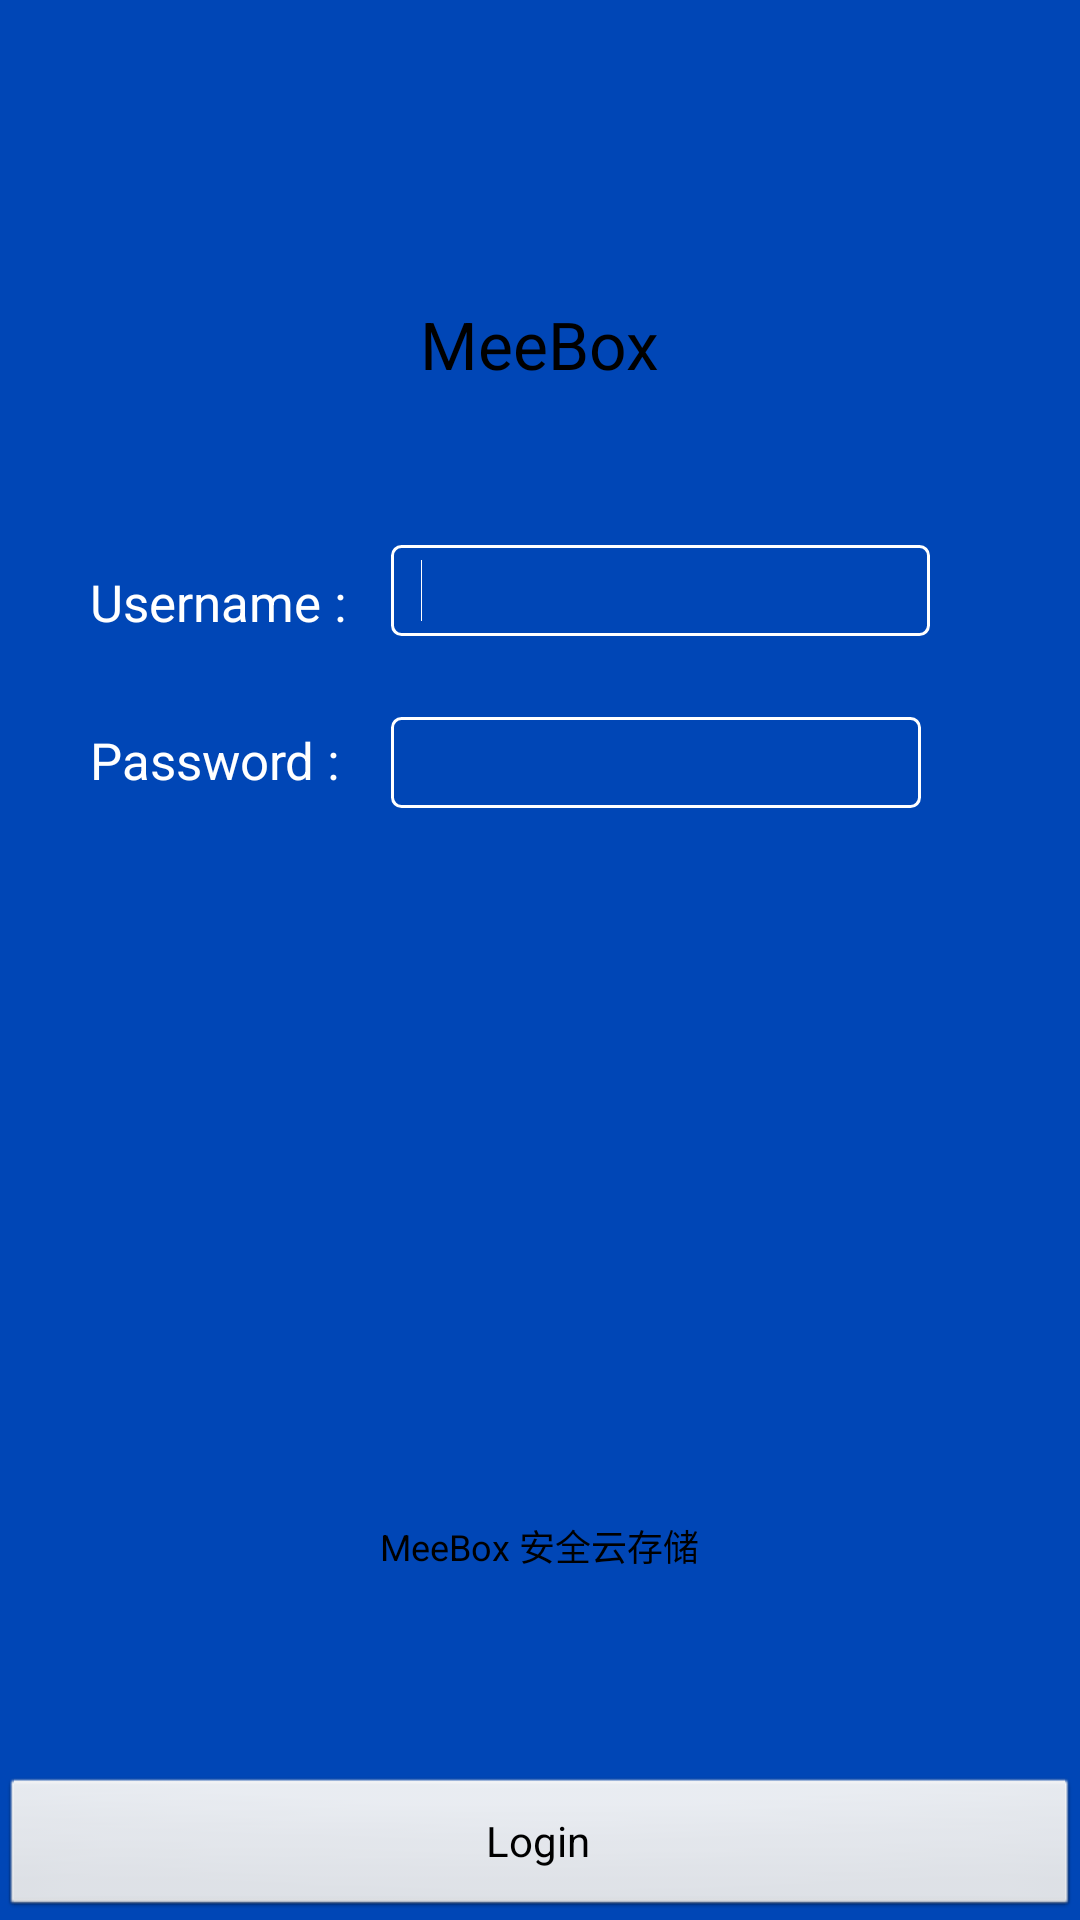

The Android layout XML behind this screen, and the referenced resources:
<!-- AndroidManifest.xml: application theme AppTheme -->
<!-- res/layout/loading.xml -->
<?xml version="1.0" encoding="utf-8"?>
<RelativeLayout xmlns:android="http://schemas.android.com/apk/res/android"
    android:layout_width="match_parent"
    android:layout_height="match_parent"
    android:background="#0046b6"
    android:focusable="true"
    android:focusableInTouchMode="true"
    android:padding="0dp"
    android:paddingBottom="0dp"
    android:paddingLeft="0dp"
    android:paddingRight="0dp"
    android:paddingTop="0dp" >

    <TextView
        android:id="@+id/tvLogo"
        android:layout_width="wrap_content"
        android:layout_height="wrap_content"
        android:layout_alignParentTop="true"
        android:layout_centerHorizontal="true"
        android:layout_marginTop="100dp"
        android:text="MeeBox"
        android:textAppearance="?android:attr/textAppearanceLarge" />
    
    <TextView
        android:id="@+id/tvUsername"
        android:layout_width="wrap_content"
        android:layout_height="wrap_content"
        android:layout_alignParentLeft="true"
        android:layout_below="@+id/tvLogo"
        android:layout_marginLeft="30dp"
        android:layout_marginTop="60dp"
        android:text="Username :"
        android:textColor="#FFFFFF"
        android:textSize="17sp" />

    <EditText
        android:id="@+id/etUsername"
        android:layout_width="wrap_content"
        android:layout_height="wrap_content"
        android:layout_alignBottom="@+id/tvUsername"
        android:layout_alignParentRight="true"
        android:layout_marginLeft="15dp"
        android:layout_marginRight="50dp"
        android:layout_toRightOf="@id/tvUsername"
        android:background="@drawable/edittext_shape"
        android:ems="10"
        android:height="100dp"
        android:inputType="textEmailAddress"
        android:maxLines="1"
        android:textColor="#FFFFFF"
        android:textSize="15sp" >

        <requestFocus />
    </EditText>

    <TextView
        android:id="@+id/tvPassword"
        android:layout_width="wrap_content"
        android:layout_height="wrap_content"
        android:layout_alignLeft="@+id/tvUsername"
        android:layout_below="@+id/etUsername"
        android:layout_marginTop="30dp"
        android:text="Password :"
        android:textColor="#FFFFFF"
        android:textSize="17sp" />

    <EditText
        android:id="@+id/etPassword"
        android:layout_width="wrap_content"
        android:layout_height="wrap_content"
        android:layout_alignBaseline="@+id/tvPassword"
        android:layout_alignBottom="@+id/tvPassword"
        android:layout_alignLeft="@+id/etUsername"
        android:layout_marginRight="50dp"
        android:background="@drawable/edittext_shape"
        android:ems="10"
        android:height="30dp"
        android:inputType="textPassword"
        android:textColor="#FFFFFF" 
        android:textSize="15sp" />
    
    <Button
        android:id="@+id/btnLogin"
        android:layout_width="wrap_content"
        android:layout_height="wrap_content"
        android:layout_alignParentBottom="true"
        android:layout_alignParentLeft="true"
        android:layout_alignParentRight="true"
        android:text="Login" />

    <TextView
        android:id="@+id/TextView02"
        android:layout_width="wrap_content"
        android:layout_height="wrap_content"
        android:layout_above="@+id/btnLogin"
        android:layout_centerHorizontal="true"
        android:layout_marginBottom="68dp"
        android:text="MeeBox 安全云存储"
        android:textAppearance="?android:attr/textAppearanceLarge"
        android:textSize="12sp" />
    
</RelativeLayout>
<!-- resources referenced by this layout -->
<resources>
  <!-- drawable edittext_shape (drawable) -->
  <?xml version="1.0" encoding="utf-8"?>
  <shape xmlns:android="http://schemas.android.com/apk/res/android">   
        
      <corners  
          android:radius="3dp"/>  
        
      <solid  
          android:color="#FFFFFF"/>  
        
      <stroke  
          android:width="1dip"  
          android:color="#FFFFFF"/>  
        
      <gradient/>  
      <padding
          android:left="10dp"
         	android:right="10dp" 
         	android:top="5dp"
         	android:bottom="5dp"/>
  </shape>
  <style name="AppTheme" parent="AppBaseTheme">
          
      </style>
  <style name="AppBaseTheme" parent="android:Theme.Light">
          
      </style>
</resources>
